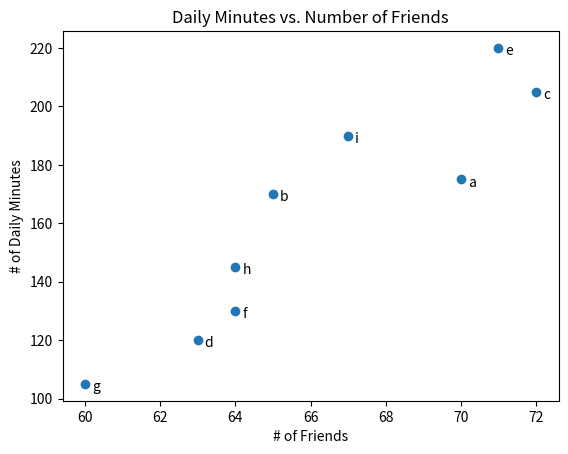

Recreate this plot in Python.
'''
Created on Dec 5, 2016

[redacted]
'''
from __future__ import division

from matplotlib import pyplot as plt
from collections import Counter 


friends = [70, 65, 72, 63, 71, 64, 60, 64, 67]
minutes = [175, 170, 205, 120, 220, 130, 105, 145, 190]
labels = ["a", "b", "c", "d", "e", "f", "g", "h", "i"]

plt.scatter(friends, minutes)

for label, friend_count, minute_count in zip(labels, friends, minutes):
    plt.annotate(label, xy=(friend_count, minute_count), xytext=(5,-5), textcoords="offset points")
    
plt.title("Daily Minutes vs. Number of Friends")
plt.xlabel("# of Friends")
plt.ylabel("# of Daily Minutes")

plt.show()
